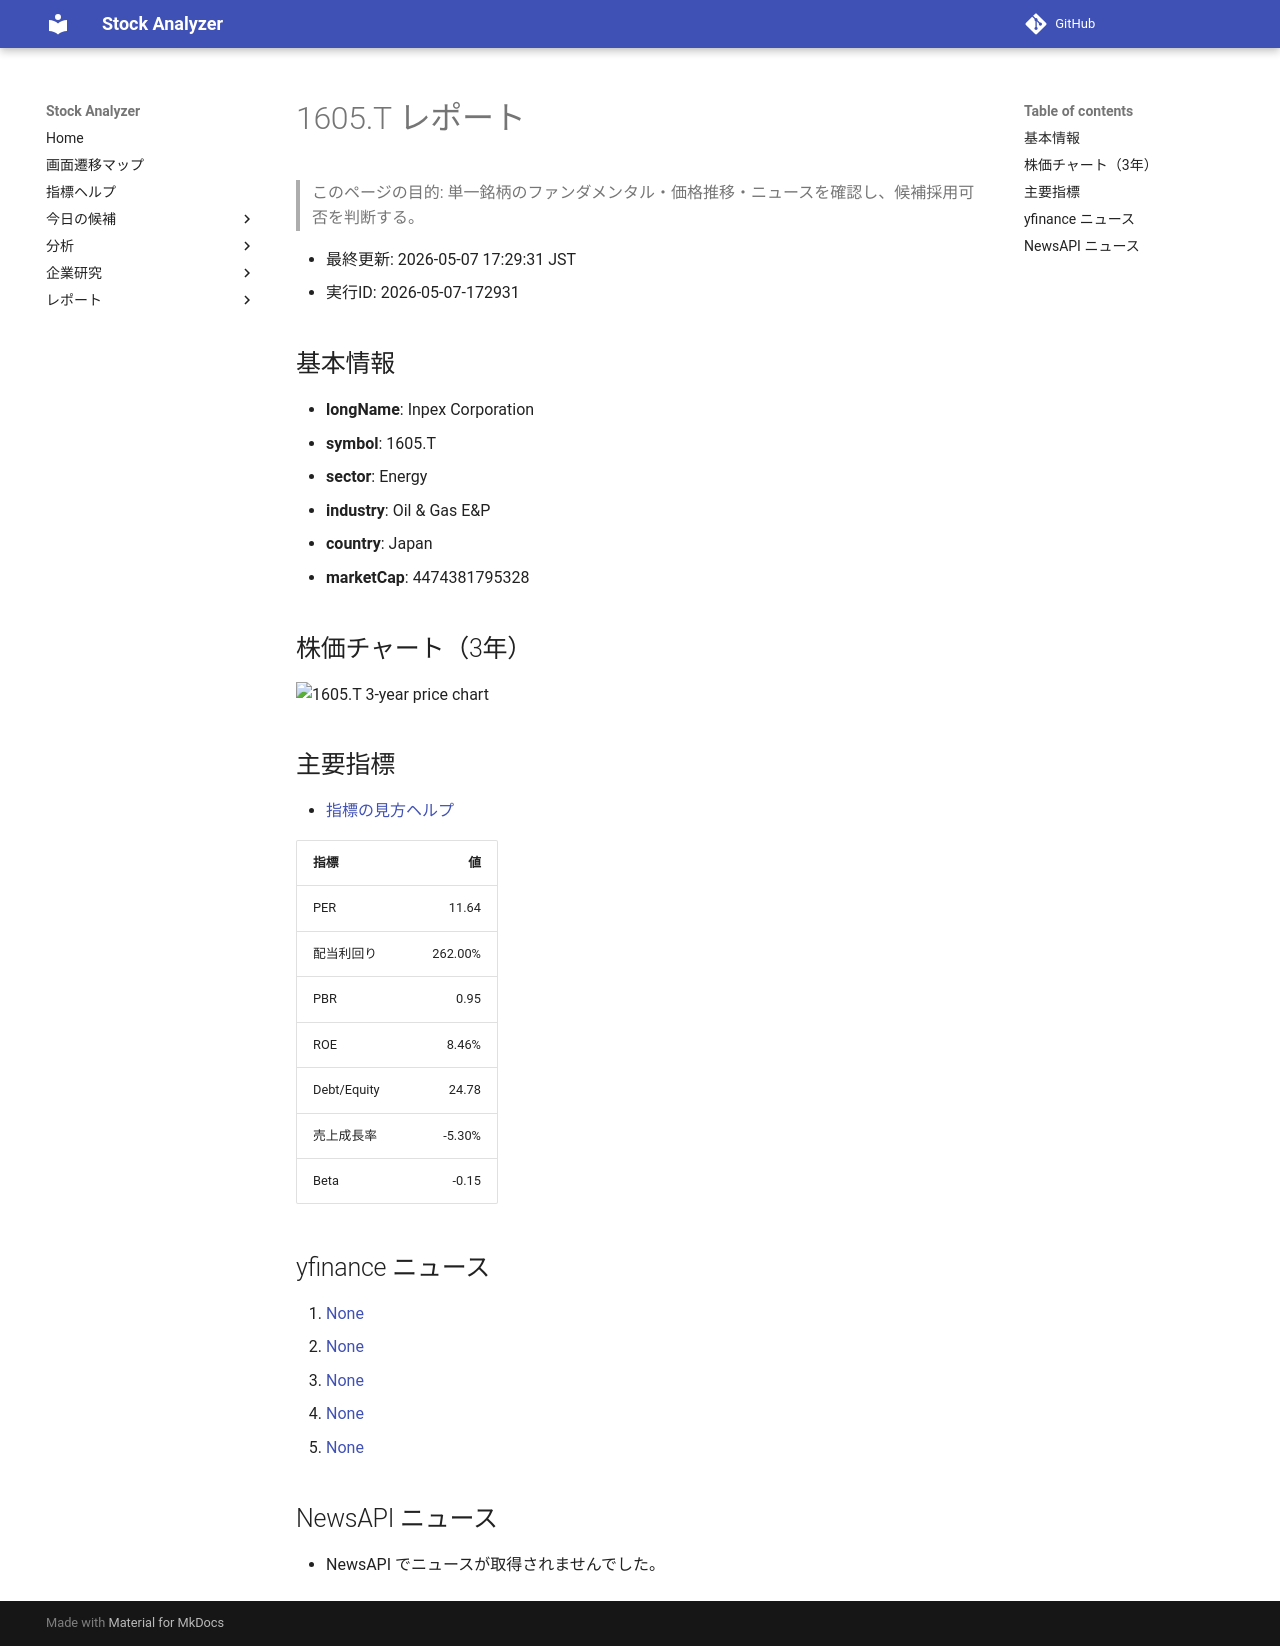

repository: Yumi-note/Making-APP · page: stocks/2026-05-07/172931/1605_T/index.html · generator: mkdocs

# 1605.T レポート

> このページの目的: 単一銘柄のファンダメンタル・価格推移・ニュースを確認し、候補採用可否を判断する。

- 最終更新: 2026-05-07 17:29:31 JST
- 実行ID: 2026-05-07-172931

## 基本情報

- **longName**: Inpex Corporation
- **symbol**: 1605.T
- **sector**: Energy
- **industry**: Oil & Gas E&P
- **country**: Japan
- **marketCap**: 4474381795328

## 株価チャート（3年）

![1605.T 3-year price chart](1605_T_3y.png)

## 主要指標

- [指標の見方ヘルプ](../../../../indicators.md)

| 指標 | 値 |
|---|---:|
| PER | 11.64 |
| 配当利回り | 262.00% |
| PBR | 0.95 |
| ROE | 8.46% |
| Debt/Equity | 24.78 |
| 売上成長率 | -5.30% |
| Beta | -0.15 |

## yfinance ニュース

1. [None](None)
2. [None](None)
3. [None](None)
4. [None](None)
5. [None](None)

## NewsAPI ニュース

- NewsAPI でニュースが取得されませんでした。
